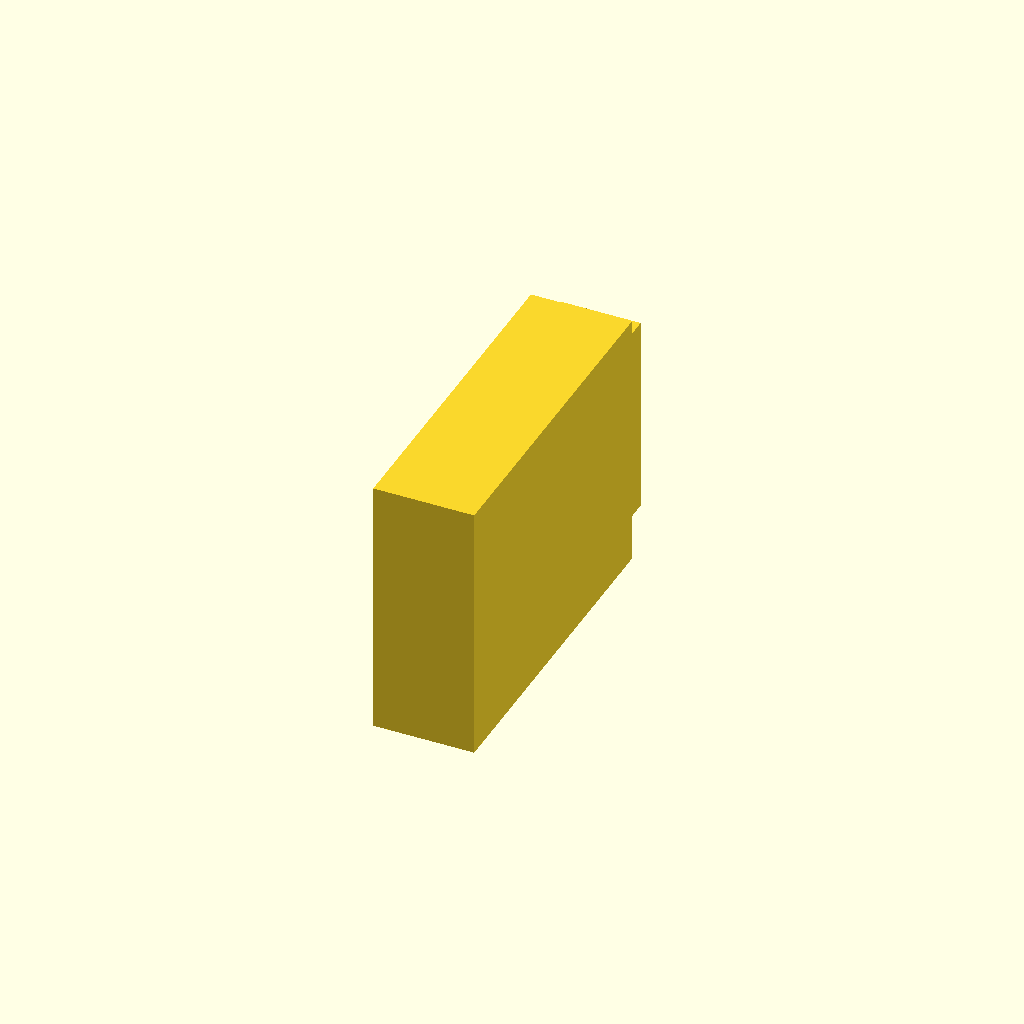
Cell 1: the model at its default parameters.
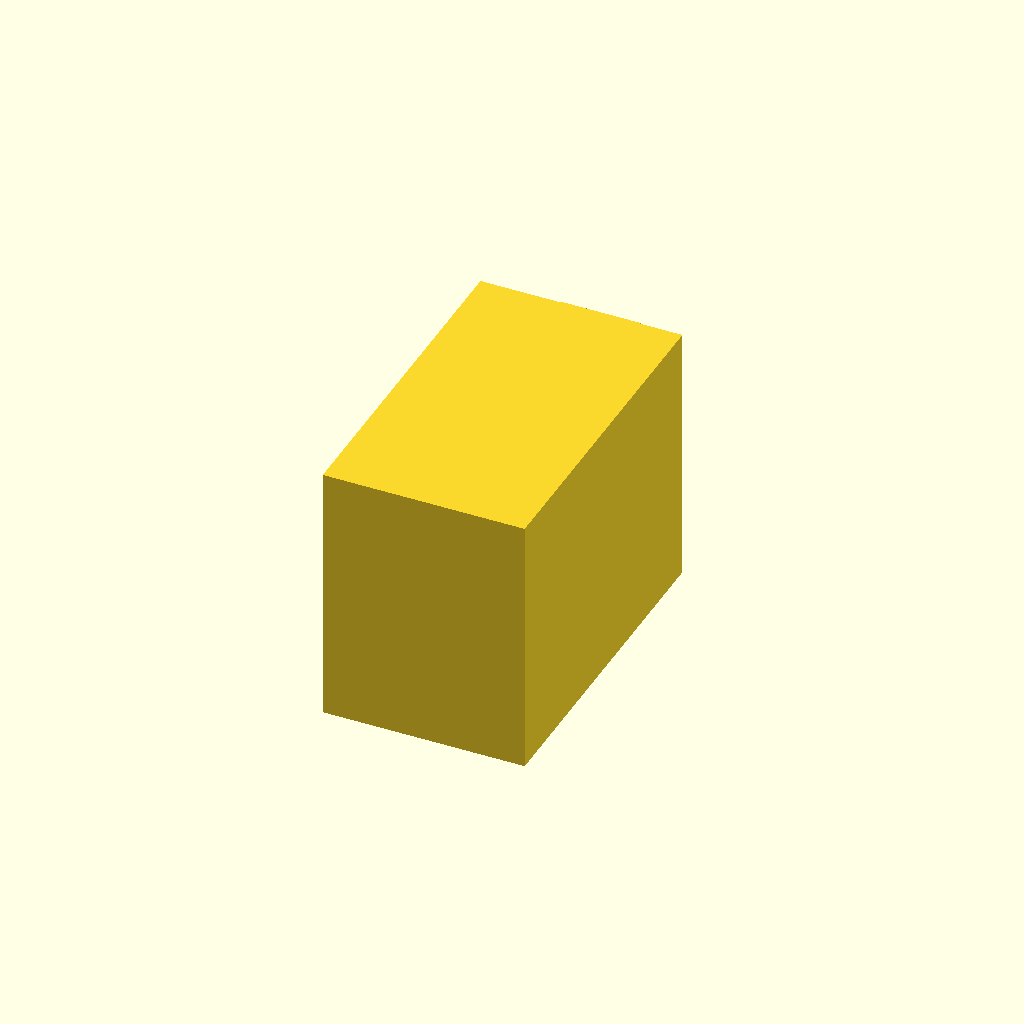
Cell 2: bbox_x = 20 (everything else at default).
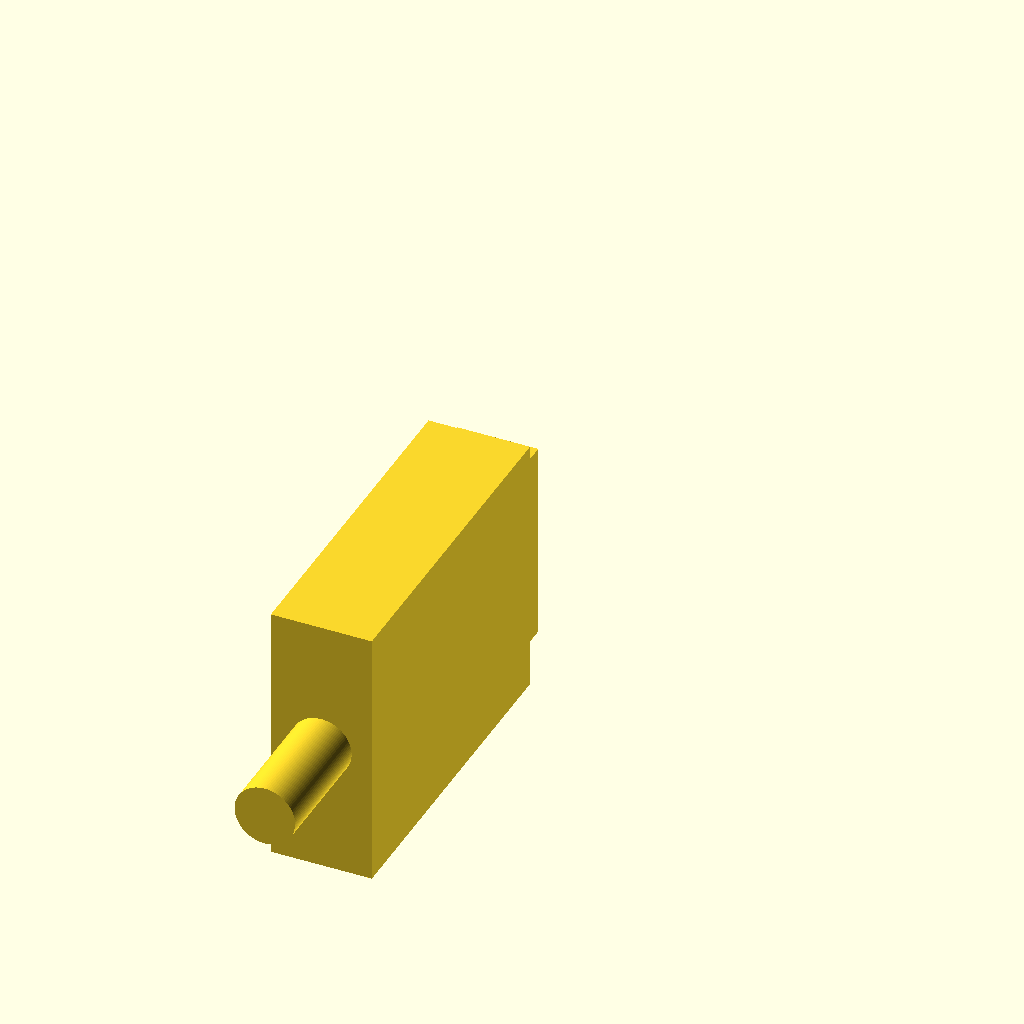
Cell 3: the same model with bbox_y = 87.
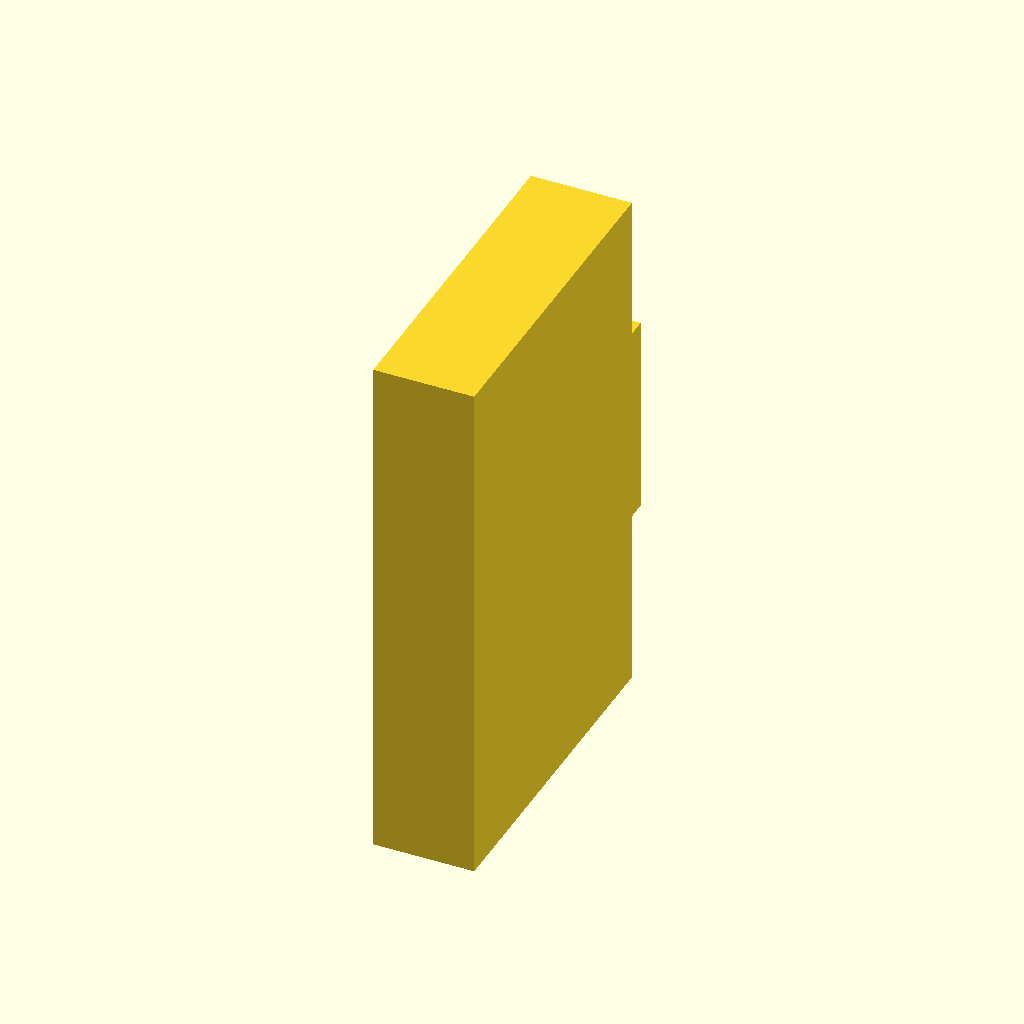
Cell 4: the same model with bbox_z = 52.
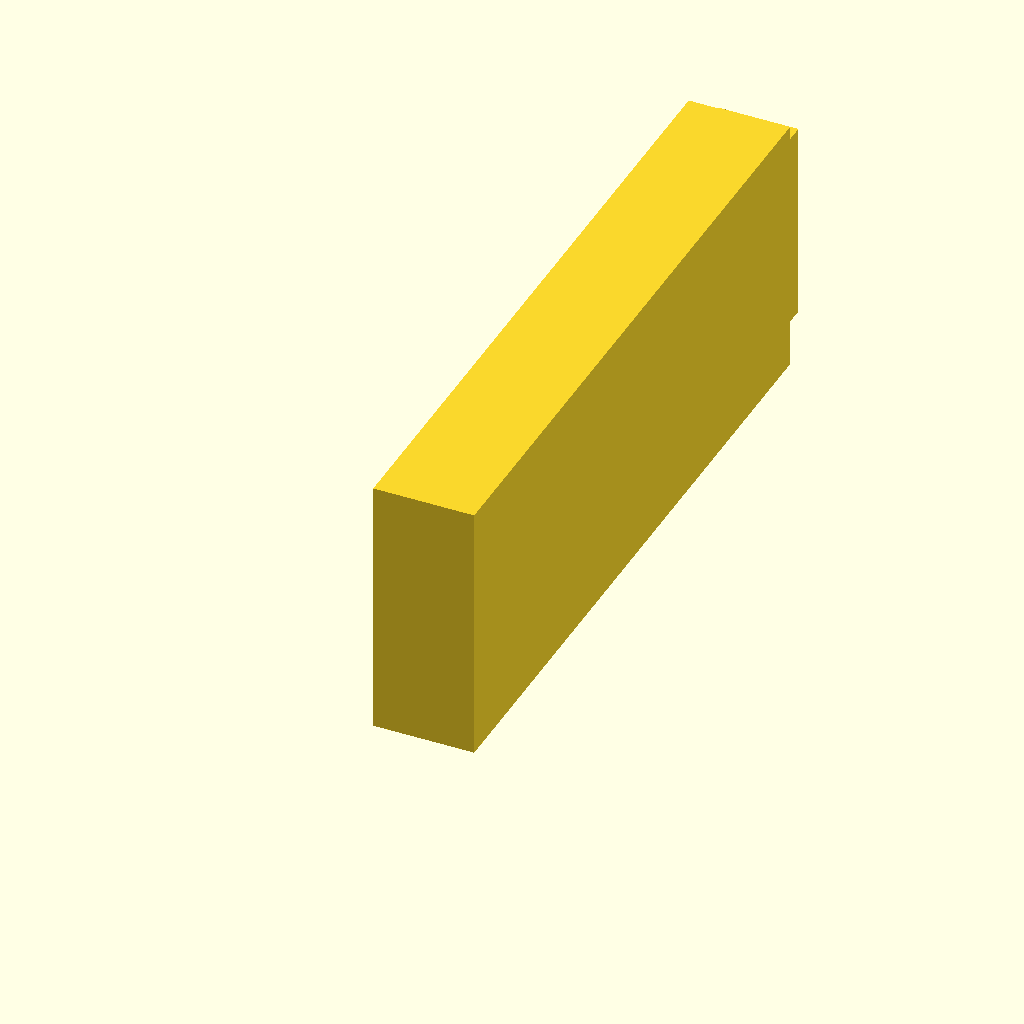
Cell 5: the same model with body_y = 67.
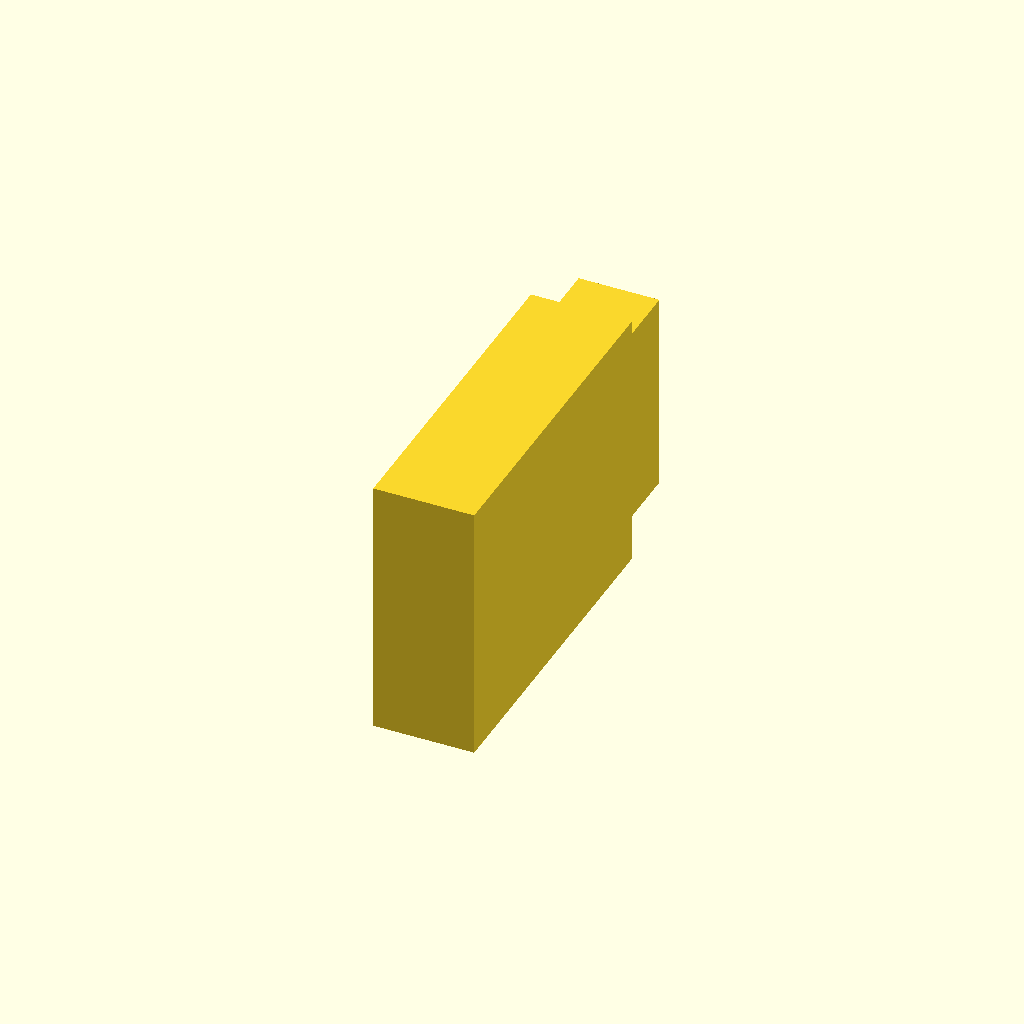
Cell 6: the same model with shoulder_y = 8.
All cells are drawn from one camera (rotation 55°, 0°, 25°, orthographic, colour scheme Cornfield), so only the parameter changes between them.
OpenSCAD source file results/slice100k/gpt52/scad/110905.scad:
$fn=96;

bbox_x = 10.0;
bbox_y = 43.5;
bbox_z = 26.0;

body_y = 33.5;
shoulder_y = 4.0;
peg_y = bbox_y - body_y - shoulder_y;

body_x = bbox_x;
body_z = bbox_z;

shoulder_x = 8.0;
shoulder_z = 20.0;

peg_x = 6.0;
peg_z = 14.0;

module obround_prism(x, z, y) {
    r = min(x, z)/2;
    linear_extrude(height=y, center=false, convexity=10)
        hull() {
            translate([ x/2 - r, 0]) circle(r=r);
            translate([-x/2 + r, 0]) circle(r=r);
        }
}

module main_body() {
    translate([0, -bbox_y/2 + body_y/2, 0])
        cube([body_x, body_y, body_z], center=true);
}

module shoulder() {
    translate([0, -bbox_y/2 + body_y + shoulder_y/2, 0])
        cube([shoulder_x, shoulder_y, shoulder_z], center=true);
}

module peg() {
    translate([0, -bbox_y/2 + body_y + shoulder_y, 0])
        translate([0, 0, 0])
            translate([0, 0, 0])
                translate([0, 0, 0])
                    translate([0, 0, 0])
                        translate([0, 0, 0])
                            translate([0, 0, 0])
                                translate([0, 0, 0])
                                    translate([0, 0, 0])
                                        translate([0, 0, 0])
                                            translate([0, 0, 0])
                                                translate([0, 0, 0])
                                                    translate([0, 0, 0])
                                                        translate([0, 0, 0])
                                                            translate([0, 0, 0])
                                                                translate([0, 0, 0])
                                                                    translate([0, 0, 0])
                                                                        translate([0, 0, 0])
                                                                            translate([0, 0, 0])
                                                                                translate([0, 0, 0])
                                                                                    translate([0, 0, 0])
                                                                                        translate([0, 0, 0])
                                                                                            translate([0, 0, 0])
                                                                                                translate([0, 0, 0])
                                                                                                    translate([0, 0, 0])
                                                                                                        translate([0, 0, 0])
                                                                                                            translate([0, 0, 0])
                                                                                                                translate([0, 0, 0])
                                                                                                                    translate([0, 0, 0])
                                                                                                                        translate([0, 0, 0])
                                                                                                                            translate([0, 0, 0])
                                                                                                                                translate([0, 0, 0])
                                                                                                                                    translate([0, 0, 0])
                                                                                                                                        translate([0, 0, 0])
                                                                                                                                            translate([0, 0, 0])
                                                                                                                                                translate([0, 0, 0])
                                                                                                                                                    translate([0, 0, 0])
                                                                                                                                                        translate([0, 0, 0])
                                                                                                                                                            translate([0, 0, 0])
                                                                                                                                                                translate([0, 0, 0])
                                                                                                                                                                    translate([0, 0, 0])
                                                                                                                                                                        translate([0, 0, 0])
                                                                                                                                                                            translate([0, 0, 0])
                                                                                                                                                                                translate([0, 0, 0])
                                                                                                                                                                                    translate([0, 0, 0])
                                                                                                                                                                                        translate([0, 0, 0])
                                                                                                                                                                                            translate([0, 0, 0])
                                                                                                                                                                                                translate([0, 0, 0])
                                                                                                                                                                                                    translate([0, 0, 0])
                                                                                                                                                                                                        translate([0, 0, 0])
                                                                                                                                                                                                            translate([0, 0, 0])
                                                                                                                                                                                                                translate([0, 0, 0])
                                                                                                                                                                                                                    translate([0, 0, 0])
                                                                                                                                                                                                                        translate([0, 0, 0])
                                                                                                                                                                                                                            translate([0, 0, 0])
                                                                                                                                                                                                                                translate([0, 0, 0])
                                                                                                                                                                                                                                    translate([0, 0, 0])
                                                                                                                                                                                                                                        translate([0, 0, 0])
                                                                                                                                                                                                                                            translate([0, 0, 0])
                                                                                                                                                                                                                                                translate([0, 0, 0])
                                                                                                                                                                                                                                                    translate([0, 0, 0])
                                                                                                                                                                                                                                                        translate([0, 0, 0])
                                                                                                                                                                                                                                                            translate([0, 0, 0])
                                                                                                                                                                                                                                                                translate([0, 0, 0])
                                                                                                                                                                                                                                                                    translate([0, 0, 0])
                                                                                                                                                                                                                                                                        translate([0, 0, 0])
                                                                                                                                                                                                                                                                            translate([0, 0, 0])
                                                                                                                                                                                                                                                                                translate([0, 0, 0])
                                                                                                                                                                                                                                                                                    translate([0, 0, 0])
                                                                                                                                                                                                                                                                                        rotate([90,0,0])
                                                                                                                                                                                                                                                                                            obround_prism(peg_x, peg_z, peg_y);
}

union() {
    main_body();
    shoulder();
    peg();
}
Customizer parameters (derived from the source; name, type, default, range or options):
bbox_x: number, default 10
bbox_y: number, default 43.5
bbox_z: number, default 26
body_y: number, default 33.5
shoulder_y: number, default 4
shoulder_x: number, default 8
shoulder_z: number, default 20
peg_x: number, default 6
peg_z: number, default 14
